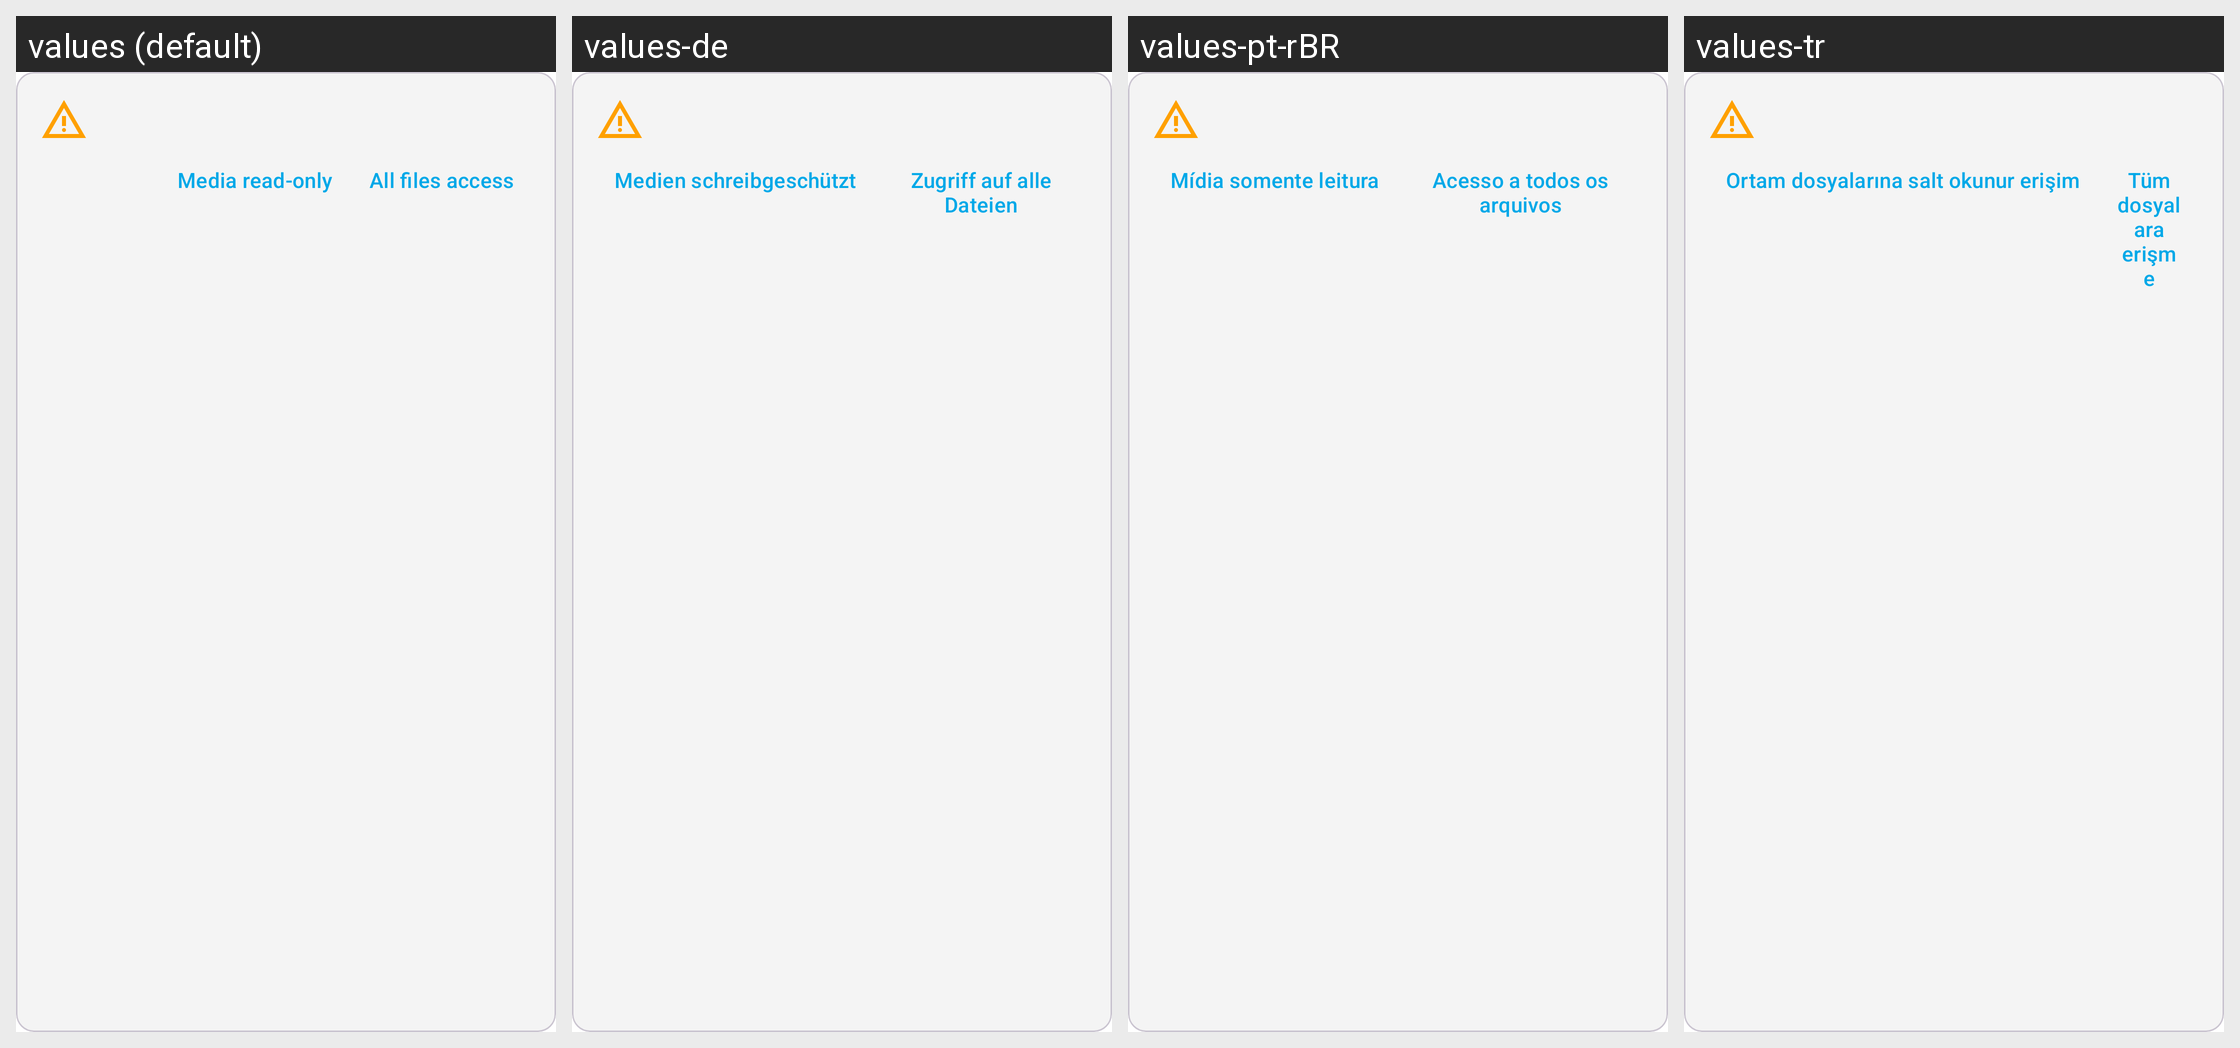

Here is an Android app screen in its default locale and in the app's own translations. Write out the translated-string differences for the strings that appear on this screen.
Android screen res/layout/storage_permission_warning_banner.xml rendered under 4 locales, left to right: values (default), values-de, values-pt-rBR, values-tr. Device: Nexus 5 (rendered at 1080×1920; each locale shown at half size, 540×960, under a caption strip naming it); theme Theme.Fraylon.Toolbar.
Other locales in the repository, not shown: values-ar, values-ast, values-bg-rBG, values-br, values-ca, values-cs-rCZ, values-da, values-el, values-eo, values-es, values-es-rAR, values-es-rCO, values-es-rEC, values-es-rMX, values-et-rEE, values-eu, values-fa, values-fi-rFI, values-fr, values-ga, values-gd, values-gl, values-hr, values-hu-rHU, values-in, values-is, values-it, values-iw, values-ja-rJP, values-ka, values-kab, values-ko, values-lo, values-lt-rLT, values-lv, values-mk, values-nb-rNO, values-nl, values-pl, values-pt-rPT, values-ro, values-ru, values-sc, values-sk-rSK, values-sl, values-sq, values-sr, values-sv, values-sw, values-th-rTH, values-tk, values-ug, values-uk, values-vi, values-zh-rCN, values-zh-rHK, values-zh-rTW.
Strings drawn on this screen, with the default value and each locale's value (text and hints the layout hard-codes, and strings that could not be matched under every locale, appear in the picture but are not listed):

storage_permission_media_read_only
  values: Media read-only
  values-de: Medien schreibgeschützt
  values-pt-rBR: Mídia somente leitura
  values-tr: Ortam dosyalarına salt okunur erişim

storage_permission_all_files_access
  values: All files access
  values-de: Zugriff auf alle Dateien
  values-pt-rBR: Acesso a todos os arquivos
  values-tr: Tüm dosyalara erişme
